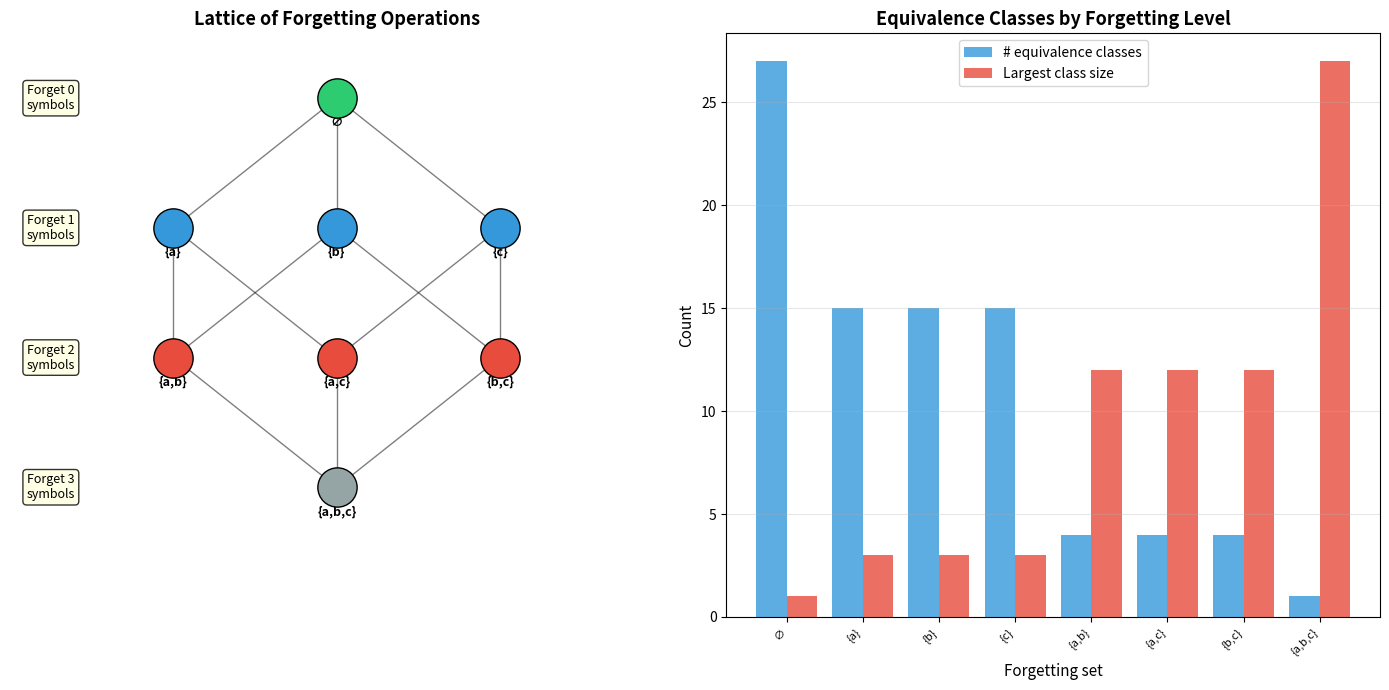

This chart was generated by the following Python code:
"""Visualization: Forgetting lattice structure.

Shows the lattice of selective forgetting congruences for a 3-symbol alphabet,
illustrating how forgetting more symbols creates coarser equivalences.
"""
import matplotlib.pyplot as plt
import matplotlib.patches as mpatches
import numpy as np
from itertools import combinations


def selective_forget(stream, forgotten):
    """Remove forgotten symbols from stream."""
    return tuple(s for s in stream if s not in forgotten)


def main():
    alphabet = ['a', 'b', 'c']

    # All subsets of the alphabet (forgetting sets)
    subsets = [frozenset()]
    for r in range(1, len(alphabet) + 1):
        for combo in combinations(alphabet, r):
            subsets.append(frozenset(combo))

    # Position subsets in a lattice layout
    # Level = size of the subset
    levels = {}
    for s in subsets:
        lvl = len(s)
        if lvl not in levels:
            levels[lvl] = []
        levels[lvl].append(s)

    # Assign positions
    positions = {}
    max_level = max(levels.keys())
    for lvl, sets in levels.items():
        n = len(sets)
        for i, s in enumerate(sets):
            x = (i - (n - 1) / 2) * 2
            y = -lvl * 2
            positions[s] = (x, y)

    fig, (ax1, ax2) = plt.subplots(1, 2, figsize=(14, 7))

    # Left: Lattice diagram
    ax1.set_title('Lattice of Forgetting Operations', fontsize=13, fontweight='bold')

    # Draw edges (subset relations)
    for s in subsets:
        for t in subsets:
            if s < t and len(t) == len(s) + 1:
                x1, y1 = positions[s]
                x2, y2 = positions[t]
                ax1.plot([x1, x2], [y1, y2], 'k-', linewidth=1, alpha=0.5)

    # Draw nodes
    colors = {0: '#2ecc71', 1: '#3498db', 2: '#e74c3c', 3: '#95a5a6'}
    for s in subsets:
        x, y = positions[s]
        lvl = len(s)
        label = '{' + ','.join(sorted(s)) + '}' if s else '∅'
        ax1.scatter(x, y, s=800, c=colors[lvl], zorder=5, edgecolors='black')
        ax1.annotate(label, (x, y), textcoords="offset points",
                     xytext=(0, -20), ha='center', fontsize=9, fontweight='bold')

    ax1.set_xlim(-4, 4)
    ax1.set_ylim(-8, 1)
    ax1.axis('off')

    # Add level labels
    for lvl in range(max_level + 1):
        ax1.text(-3.5, -lvl * 2, f'Forget {lvl}\nsymbols',
                 fontsize=9, ha='center', va='center',
                 bbox=dict(boxstyle='round', facecolor='lightyellow', alpha=0.8))

    # Right: Equivalence class sizes
    ax2.set_title('Equivalence Classes by Forgetting Level', fontsize=13, fontweight='bold')

    # Generate all length-3 streams
    from itertools import product as iter_product
    streams = list(iter_product(alphabet, repeat=3))

    bar_data = []
    labels = []
    for s in sorted(subsets, key=lambda x: (len(x), sorted(x))):
        # Count equivalence classes
        class_map = {}
        for stream in streams:
            key = selective_forget(stream, s)
            if key not in class_map:
                class_map[key] = 0
            class_map[key] += 1

        n_classes = len(class_map)
        max_class = max(class_map.values())
        bar_data.append((n_classes, max_class))
        label = '{' + ','.join(sorted(s)) + '}' if s else '∅'
        labels.append(label)

    x = np.arange(len(labels))
    n_classes = [d[0] for d in bar_data]
    max_sizes = [d[1] for d in bar_data]

    bars1 = ax2.bar(x - 0.2, n_classes, 0.4, label='# equivalence classes',
                    color='#3498db', alpha=0.8)
    bars2 = ax2.bar(x + 0.2, max_sizes, 0.4, label='Largest class size',
                    color='#e74c3c', alpha=0.8)

    ax2.set_xlabel('Forgetting set', fontsize=11)
    ax2.set_ylabel('Count', fontsize=11)
    ax2.set_xticks(x)
    ax2.set_xticklabels(labels, rotation=45, ha='right', fontsize=8)
    ax2.legend(fontsize=10)
    ax2.grid(True, alpha=0.3, axis='y')

    plt.tight_layout()
    plt.savefig('viz_forgetting_lattice.png', dpi=150)
    plt.close()
    print("Saved viz_forgetting_lattice.png")


if __name__ == '__main__':
    main()
